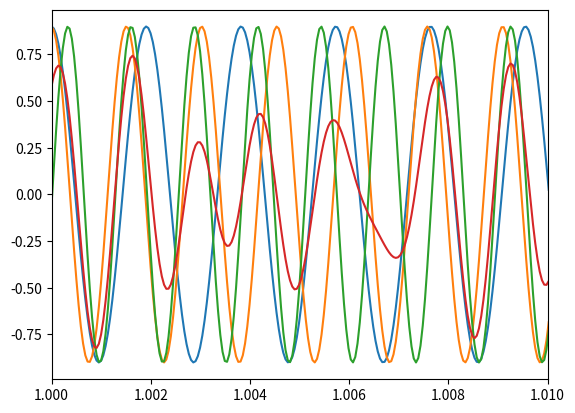

The matplotlib source for this figure:
from numpy import arange, pi, sin
import scipy.io.wavfile as wav
import matplotlib.pyplot as plt

tmax = 2
rate = 22050
dt = 1 / rate
T = arange(0, tmax, dt)


def f(hz):
    return sin(2 * pi * hz * T) * 0.9


A = [f(440.000000 * 2**n) for n in range(-2, 3)]
B = [f(493.883301 * 2**n) for n in range(-2, 3)]
C = [f(523.251131 * 2**n) for n in range(-2, 3)]
D = [f(587.329536 * 2**n) for n in range(-2, 3)]
E = [f(659.255114 * 2**n) for n in range(-2, 3)]
F = [f(698.456463 * 2**n) for n in range(-2, 3)]
G = [f(783.990872 * 2**n) for n in range(-2, 3)]
CEG = (C[2] + E[2] + G[2]) / 3
Data = (CEG * 32768).astype('int16')
wav.write('CEG.wav', rate, Data)

for Y in [C[2], E[2], G[2], CEG]:
    plt.plot(T, Y)
plt.xlim(1, 1.01), plt.show()
#plt.savefig('cord.png', bbox_inches='tight', pad_inches=0)
